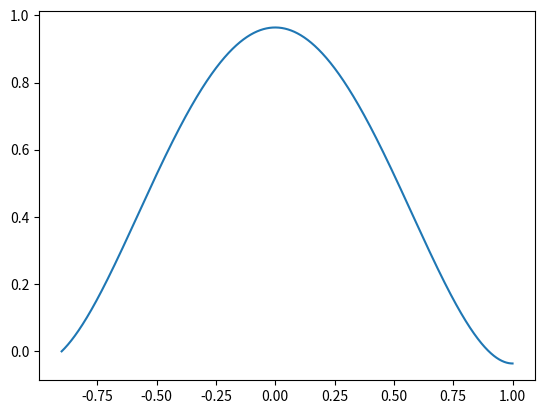
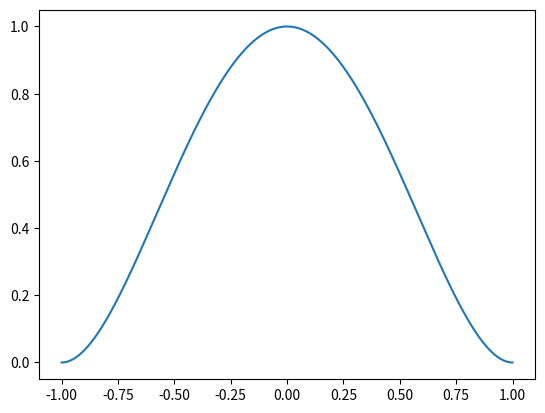
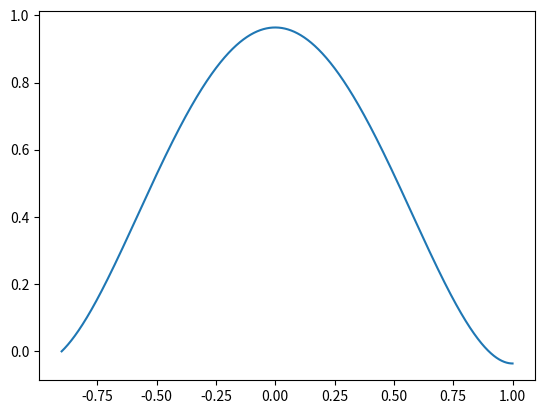
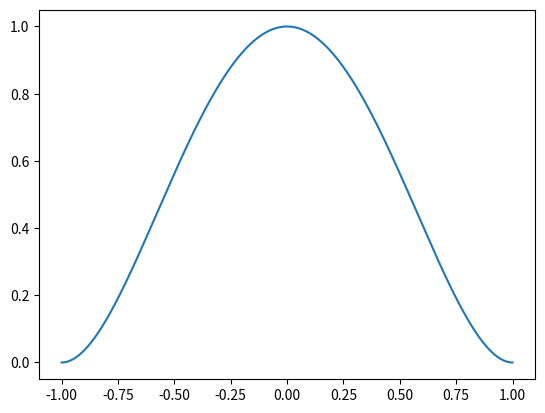

Source code (Python) for these figures, in order:
"""investigate

- double well
- flat potential
- flat potential with harmonic walls

You can execute this script directly:
python numerical.py
"""

import numpy as np
import matplotlib.pyplot as plt

def investigate_doublewell(a,b,c,kB,mass,temp,interfaces):
    """
    investigate double well potential
    a  -- is energy/length**4
    b  -- is energy/length**2
    c  -- is length
    """

    print("-"*10)
    print("double well")

    assert len(interfaces) >= 2
    h = interfaces[-1]-interfaces[0]

    dx = (interfaces[-1]-interfaces[0])/1e5   # this is a length
    x = np.arange(interfaces[0],interfaces[-1]+dx/10,dx)
    
    # The double well potential
    Vpot = a*x**4 - b*(x-c)**2
    Vpot -= Vpot[0]   #put reference
    #print(Vpot)

    plt.figure()
    plt.plot(x,Vpot)
    plt.savefig("Vpot.png")

    D = kB*temp/gamma/mass
    P1 = np.sum(np.exp(Vpot/temp/kB))*dx / D
    P = 1./P1
    K = np.sum(np.exp(-Vpot/temp/kB))/len(Vpot)
    #P = D*K/h

    print("interfaces")
    print(interfaces)
    print("K    ",K)
    print("h    ",h)
    print("temp ",temp)
    print("gamma",gamma)
    print("D    ",D)
    print("P analyt",P)
    print("-"*10)


def calc_analytical_conc(system):
    """calculate the concentration in the water phase
    using analytical formulat

    system -- presently: flat_periodic, flat_harmwall"""

    print("calculate analytical conc for %s"%system)

    if system == "flat_harmwall":
        H = 0.4    # part that is flat
        print("H:",H)
        # k is spring constant of harmonic wall
        for k in [0.1,1.,10,1000,10000,100000]:
            c = 1./(H+np.sqrt(2*np.pi/k))
            print("k",k,"c",c)

    elif system == "flat_periodic":
        H = 0.4    # size of the box
        print("H:",H)
        c = 1./H
        print("c",c)

    else:
        raise ValueError("system not known:"%system)

if __name__ == "__main__":
    calc_analytical_conc("flat_harmwall")
    calc_analytical_conc("flat_periodic")

if __name__ == "__main__":
    a = 1.  # in energy/length**4
    b = 2.  # in energy/length**2
    c = 0.  # in length

    kB = 1.
    mass = 1.
    gamma = 0.3
    temp = 0.07

    interfaces = [-0.9,0.,1.]    # in length
    investigate_doublewell(a,b,c,kB,mass,temp,interfaces)
    interfaces = [-1.0,0.,1.]
    investigate_doublewell(a,b,c,kB,mass,temp,interfaces)

    print("Switching to different units...")
    kB = 8.3144598  # J/mol/K
    kB = 8.3144598/1000.  # kJ/mol/K
    mass = 39.948
    temp = 300.

    interfaces = [-0.9,0.,1.]    # in length
    investigate_doublewell(a,b,c,kB,mass,temp,interfaces)
    interfaces = [-1.0,0.,1.]
    investigate_doublewell(a,b,c,kB,mass,temp,interfaces)


